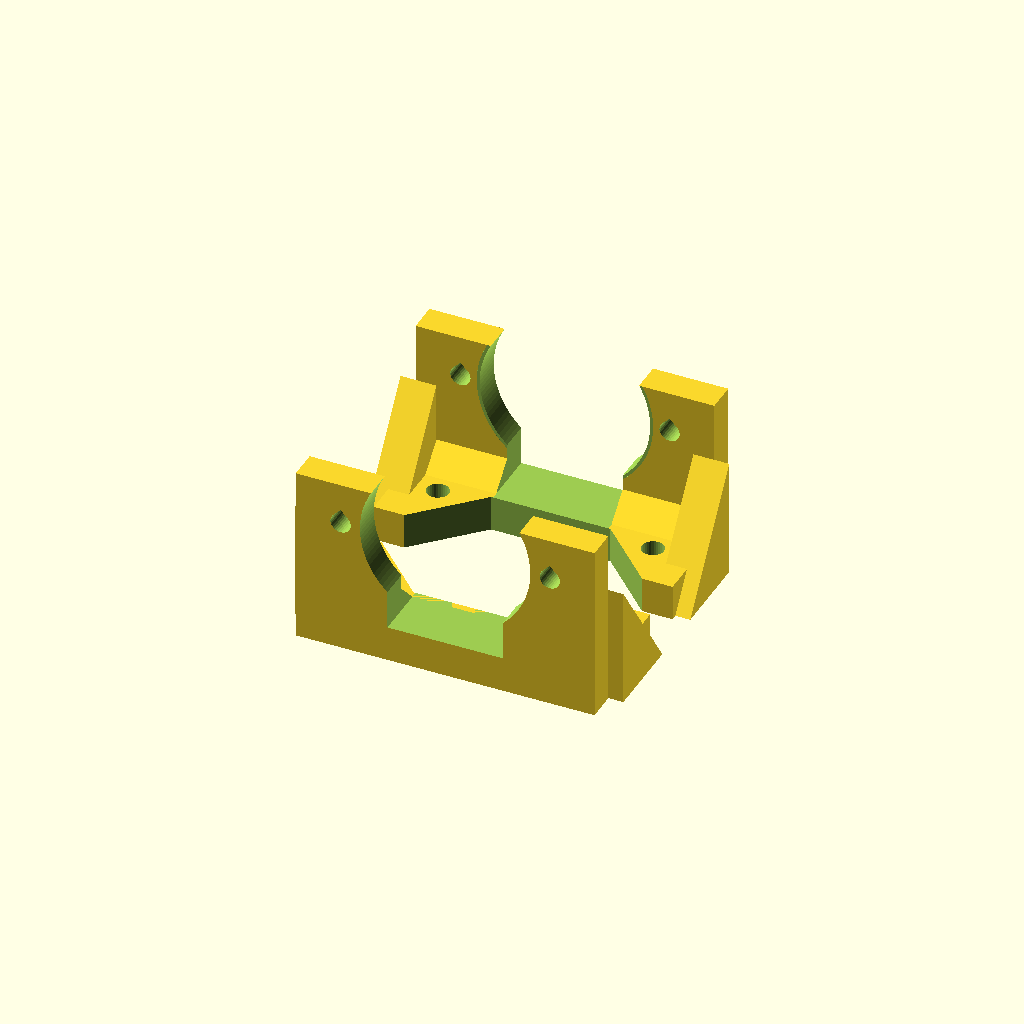
Cell 1 — every parameter at its default value.
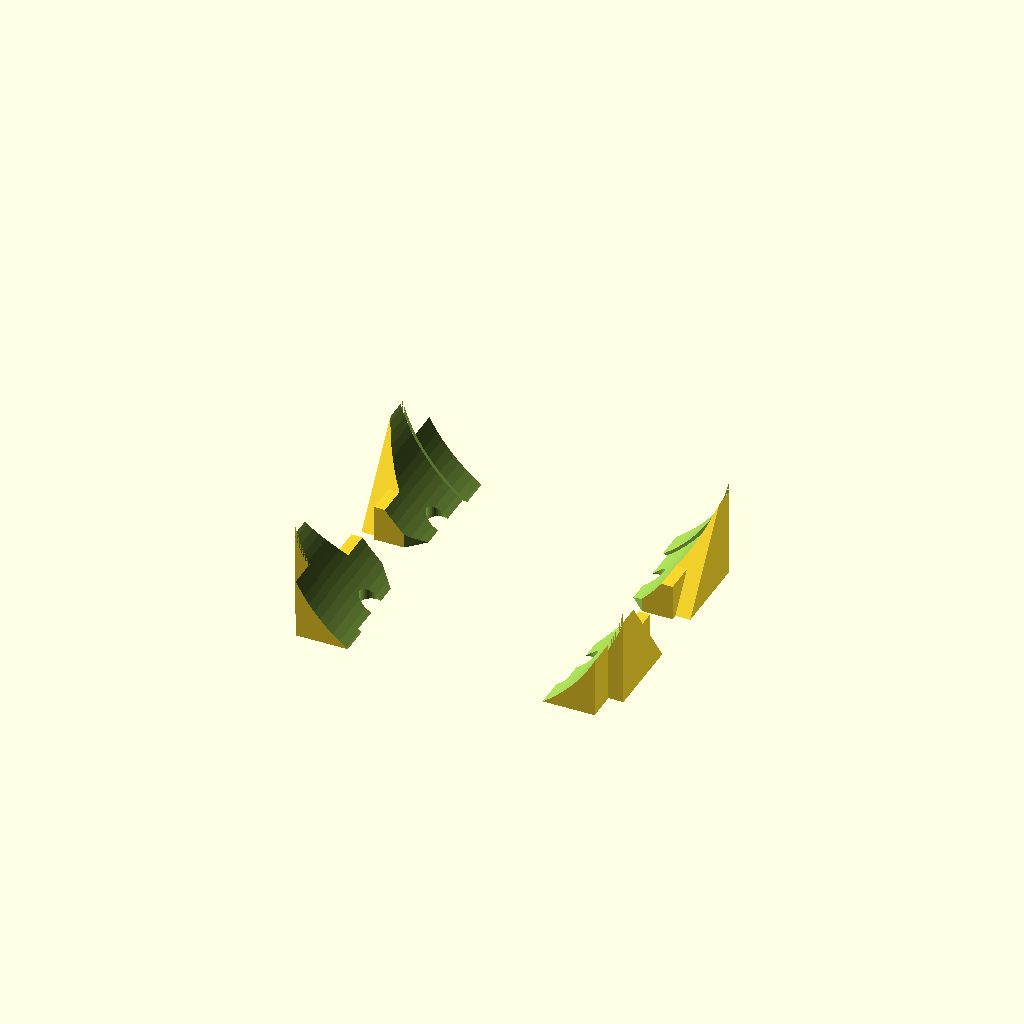
Cell 2: motor_cap = 55.8 (everything else at default).
One fixed orthographic camera (rotation 55°, 0°, 25°; colour scheme Cornfield) for every cell.
The OpenSCAD source (cad/vizvizbot_braket_v11.scad):
// ============================================================
//  VızVızBot  -  Braket v11 (motor TERS: mavi kapak yukarıda, mil aşağıda)
//  Plaka v5 ile kullanılır (plakadaki ±18 / ±38 braket delikleri).
//  v2: motor kablosu delikleri fiş geçecek şekilde oval yuva yapıldı
//  v3: sarhoş teker insert yerine kendi civatalarıyla boydan boya
//      delikli; delikler daire boyunca yay şeklinde uzatıldı (ayar payı)
//  v4: VızVızBot yazısı; tablaya değen kenarda pah (fil ayağına karşı);
//      yatay vida delikleri damla şeklinde (desteksiz temiz baskı);
//      destek üçgenleri kalınlaştırıldı
//  v5: braketler AYRI parça, yan yatırılarak basılır (katmanlar yükü
//      taşıyacak yönde -> çok daha güçlü). Duvar 3 -> 5 mm, motor deliğinin
//      altı kapalı halka, tam boy destek üçgeni, 6 mm flanş.
//      Braket plakaya 2 adet M3x10 vida + ısıl insert ile bağlanır.
//      Sarhoş teker delikleri 2.4 -> 3.0 mm ve merkeze doğru da uzatıldı
//      (cıvatalar 90 derece dik geçmiyordu).
//      Flanşın ortası ULN2003 kartının vida başları için açıldı.
//  v7: Braket v4'ün U şekline ve ölçülerine döndü (50 mm genişlik, alt kenar
//      motor merkezinin 7 mm altında, motor deliğinin altı açık). Güçlendirme:
//      yan yatık baskı, duvar 3 -> 4 mm (dış yüz aynı yerde), plakaya oturan
//      6 mm flanş + 2 insert, iç köşede 5 mm pah. Somunlar düz oturuyor.
//      Plaka v5 ile aynı.
//  v9: İlk tasarım (v1-v4) gibi: düz duvar, TAM YUVARLAK motor deliği, altı açık U,
//      50 mm genişlik, aynı yükseklik, dış yüz aynı yerde. Ayrı parça, v5 plakaya
//      2 vida + 2 insert ile bağlanır. İlk tasarımdaki gibi DİK basılır (flanş
//      tablada) -> delik kusursuz yuvarlak çıkar, destek gerekmez.
//      Güçlendirme: duvar 3 -> 5 mm, uçlarda 6 mm kalın 14x20 destek üçgenleri,
//      duvar-flanş köşesinde 4 mm pah, 6 mm flanş.
//  v10: Motor braket içinde 4 mm aşağı indirildi. Motor deliğinin tepesiyle plaka
//      arasındaki bant 0.7 mm -> 4.7 mm oldu, flanş motorun üstünde kesintisiz.
//      Şasi teker tarafında 4 mm yükselir; düz durması için sarhoş tekerin altına
//      4 mm ara pul konur (parca = "pul").
//  v11: Motor ters takılır: mavi kablo kapağı YUKARIDA, mil aşağıda.
//      Motor deliğinin tepesinde mavi kapağın geçeceği yuva var. Motor merkezi
//      plakanın 25 mm altında; kapağın üstünde 6 mm'lik sağlam bant ve kesintisiz
//      flanş kalır. Alt kısım ilk tasarımdaki gibi açık U
//      (motor merkezinin 7 mm altında biter). Şasi 26 mm yükselir; sarhoş
//      tekerin altına 26 mm yükseltici konur (parca = "yukseltici", M2x45 cıvata).
//
//  Kullanım: Aşağıdaki "parca" satırını değiştir, F6 -> F7 ile STL al.
//    "montaj"      : sadece önizleme
//    "plaka"       : plaka + sarhoş teker yükselticisi (baskı yönünde)
//    "braketler"   : 2 braket (sağ + sol), yan yatırılmış baskı yönünde
// ============================================================

parca = "braketler";

$fn = 80;
tol = 0.3;              // tolerans testinden gelen değer

// ---------- MOTOR (28BYJ-48) ----------
motor_cap    = 27.9;    // gövde çapı (mavi kapak hariç)
motor_boy    = 19;      // gövde derinliği
kulak_aralik = 35;      // kulak delik MERKEZLERİ arası ((31 + 39.1) / 2)
mil_ofset    = 8;       // milin gövde merkezine uzaklığı (standart 8 mm)
mil_cap      = 5;
mil_duz      = 3;       // milin iki düz yüzü arası
mil_boy      = 10;      // KULAK YÜZEYİNDEN mil ucuna kadar  -> ÖLÇ VE DÜZELT!
mil_cikinti  = 1.5;     // mil dibindeki yuvarlak çıkıntının yüksekliği

// ---------- TEKER ----------
teker_cap   = 58;       // plastik gövde çapı; O-ring ile ~60 mm olur
teker_en    = 8;
oring_kalin = 3;        // O-ring kesit kalınlığı
oring_derin = 2;        // oluk derinliği
disk_kalin  = 3;
gobek_cap   = 12;

// ---------- ŞASİ ----------
sasi_x       = 120;     // boy (ileri-geri)
sasi_y       = 100;     // en
sasi_z       = 3;       // plaka kalınlığı
kose_r       = 8;
braket_kalin = 3;
braket_gen   = 50;
vida_delik   = 3.4;     // M3 geçiş deliği
pah          = 0.6;     // tablaya değen kenardaki pah (fil ayağı önlemi)
// ---------- v5 BRAKET ----------
b_duvar      = 5;       // braket duvar kalınlığı (v4: 3, v5: 5); dış yüz v4 ile aynı yerde
// ---------- v11: TERS MOTOR ----------
kapak_r      = 16.5;    // motor merkezinden mavi kapağın en üstüne (ölçülen: 30.5 - 14 gövde yarıçapı)
kapak_gen    = 18.3;    // mavi kapağın tabandaki genişliği (ölçülen; tepede 14.7)
kapak_bosluk = 0.5;     // kapak çevresindeki pay
ust_bant     = 6;       // kapak yuvasının üstünde kalan sağlam duvar
alt_bant     = 0;       // v11: alt halka kaldırıldı (U), değişken eski hesaplar için duruyor
b_flans      = 6;       // plakaya oturan flanş kalınlığı (insert için)
b_flans_derin = 15;
b_destek_kal = 6;       // v9: uç destek üçgeni kalınlığı
b_destek_y   = 14;      // v9: üçgenin içeri uzunluğu
b_destek_z   = 20;      // v9: üçgenin aşağı uzunluğu     // flanşın içeri uzunluğu
b_pah        = 4;       // v7: duvar-flanş iç köşesindeki pah (somunların üstünde kalır)
b_bag_x      = 18;      // plaka-braket vidalarının x konumu (±)
b_bag_y      = 38;      // plaka-braket vidalarının y konumu (ULN kartından uzak)
insert_delik = 3.7;     // M3 ısıl insert deliği (insert dış çapı 4.0 mm)

// ---------- SARHOŞ TEKER ----------
caster_yuk   = 28.7;    // montaj yüzeyinden bilyenin altına
caster_cap   = 27.5;
caster_ucgen = 15.7;    // delik merkezleri arası (eşkenar üçgen)
caster_x     = -45;     // robotun arkasında
caster_flans = 1.6;     // sarhoş tekerin montaj flanşı kalınlığı
caster_vida  = 2.0;     // sarhoş teker delik çapı (ölçülen)
caster_bosluk = 1.0;    // v5: 0.4 -> 1.0 (delik 3.0 mm; uzun kanalda cıvata dik geçsin)
caster_radyal = 0.6;    // v5: delikler merkeze doğru da ±0.6 mm uzatıldı
civata_boy   = 27;      // sarhoş teker civatasının boyu (ölçülen)
somun_anahtar = 4.6;    // somunun karşılıklı düz kenarları arası (ölçülen)
somun_kalin  = 1.5;     // somun kalınlığı (ölçülen)
yay_aci      = 10;      // deliklerin daire boyunca sağa ve sola uzama açısı (derece)

// ---------- MOTOR FİŞİ ----------
fis_en      = 14.8;     // beyaz 5 pinli fişin geniş kenarı
fis_kalin   = 5.5;      // dar kenarı

// ---------- ULN2003 YERLEŞİMİ ----------
uln_x        = 34.6;
uln_y        = 31.6;
uln_delik_x  = 29.8;    // delik MERKEZLERİ arası (uzun kenar)
uln_delik_y  = 27.1;    // delik MERKEZLERİ arası (kısa kenar)
uln_merkez_x = 20.3;

// ---------- HESAPLANAN DEĞERLER (dokunma) ----------
teker_dis  = teker_cap + 2 * (oring_kalin - oring_derin);  // ~60 mm
mil_yerden = teker_dis / 2;                                 // mil yerden yüksekliği
motor_z    = mil_yerden - mil_ofset;                        // motor gövde merkezi
plaka_alt  = motor_z + motor_cap / 2 + 1;                   // plakanın alt yüzü
ara_yuk    = plaka_alt - caster_yuk;                        // sarhoş teker yükseltici
b_motor_z  = plaka_alt - (kapak_r + kapak_bosluk + ust_bant);   // v11: braketteki motor merkezi
b_r_m      = motor_cap / 2 + tol;                               // motor deliği yarıçapı
b_kes      = b_r_m + 1.25;                                      // delik altındaki düz köprü (dik baskıda)
b_alt      = b_motor_z - 7;                                     // v11: alt açık U, ilk tasarımdaki gibi motor merkezinin 7 mm altı
// ters motorda mil, motor merkezinin 8 mm ALTINDA -> motor merkezi yerden 30 + 8 = 38 mm
yukseltme  = (teker_dis / 2 + mil_ofset) + (plaka_alt - b_motor_z) - plaka_alt;
echo(str("v11: motor merkezi plakanin ", plaka_alt - b_motor_z, " mm altinda | sasi yukselmesi: ", yukseltme,
         " mm | braket alt kenari yerden: ", teker_dis / 2 + mil_ofset - (b_motor_z - b_alt), " mm"));

echo(str("Plaka alt yuksekligi: ", plaka_alt, " mm"));
echo(str("Sarhos teker yukseltici: ", ara_yuk, " mm"));
echo(str("Teker dis capi: ", teker_dis, " mm"));

// civata + somun hesabı
caster_yigin = caster_flans + ara_yuk + sasi_z;   // flanş altından plaka üstüne
echo(str("Civata yigini: ", caster_yigin, " mm  |  civatanin plaka ustunden cikintisi: ",
         civata_boy - caster_yigin, " mm"));
echo(str("Yay deliklerin toplam uzunlugu: ",
         2 * PI * (caster_ucgen / sqrt(3)) * (2 * yay_aci) / 360 + caster_vida + caster_bosluk, " mm"));

// ============================================================
//  YARDIMCI ŞEKİLLER
// ============================================================
module yuvarlak_kare(x, y, z, r) {
  hull() for (i = [-1, 1], j = [-1, 1])
    translate([i * (x / 2 - r), j * (y / 2 - r), 0]) cylinder(r = r, h = z);
}

// Damla şeklinde delik: baskı yönünde yukarı bakan sivri ucu sayesinde
// yatay delikler desteksiz ve sarkmadan basılır. (model -z = baskıda yukarı)
module damla(r) {
  hull() {
    circle(r = r, $fn = 32);
    polygon([[-r * 0.7071, -r * 0.7071], [r * 0.7071, -r * 0.7071], [0, -r * 1.4142]]);
  }
}

module d_mil(t, h) {
  linear_extrude(h) intersection() {
    circle(d = mil_cap + t);
    square([mil_duz + t, mil_cap + 2], center = true);
  }
}

// ============================================================
//  TEKER
// ============================================================
// Baskı yönünde: dış yüz tablada, göbek yukarı bakar. Desteksiz basılır.
module teker_baski() {
  Ro      = teker_cap / 2;
  Ri      = Ro - 4;
  gobek_h = mil_boy - mil_cikinti - 0.5;
  oz1     = teker_en / 2 - 2;   // oluk tabanı
  difference() {
    union() {
      // jant + O-ring oluğu (üst kenarı 45 derece pahlı)
      rotate_extrude() polygon([
        [Ri, 0], [Ro, 0], [Ro, oz1],
        [Ro - oring_derin, oz1],
        [Ro - oring_derin, oz1 + 2],
        [Ro, oz1 + 2 + oring_derin],
        [Ro, teker_en], [Ri, teker_en]
      ]);
      cylinder(r = Ri + 0.5, h = disk_kalin);   // disk
      cylinder(d = gobek_cap, h = gobek_h);     // göbek
    }
    translate([0, 0, -1]) d_mil(tol, gobek_h + 2);  // D şekilli mil deliği
  }
}

// Montaj görünümü için: z=0 kulak yüzeyi, mil +z yönünde
module teker_lokal() {
  translate([0, 0, mil_boy]) mirror([0, 0, 1]) teker_baski();
}

// ============================================================
//  MOTOR BRAKETİ
// ============================================================
// Motor gövdesi dışarıdan delikten içeri geçer, kulaklar braketin dış
// yüzüne M3 vida + somunla tutturulur. Mil dışarı bakar, teker takılır.
// Yatay delik için damla profili, sivri ucu robotun +X yönüne bakar
// (braket yan yatırılınca +X baskıda YUKARI olur). "kes" verilirse uç düzlenir.
module damla_x(r, kes = 0) {
  intersection() {
    hull() {
      circle(r = r, $fn = 48);
      polygon([[r * 0.7071, -r * 0.7071], [r * 1.4142, 0], [r * 0.7071, r * 0.7071]]);
    }
    if (kes > 0) translate([-r - 1, -r - 1]) square([2 * r + 1 + kes, 2 * r + 2]);
    else translate([-r - 1, -r - 1]) square([3 * r, 2 * r + 2]);
  }
}

// Y ekseni boyunca delik (2B profil: x = robot X, y = robot Z)
module y_delik(x, z, y0, y1, r, kes = 0) {
  translate([x, y1, z]) rotate([90, 0, 0]) linear_extrude(y1 - y0) damla_x(r, kes);
}

// Sağ braket (y > 0). Motor gövdesi dışarıdan delikten içeri geçer, kulaklar
// dış yüze M3 vida + somunla. Flanş plakanın altına oturur, plakadan
// geçen M3 vida flanştaki ısıl insert'e girer.
// Motor deliği profili: üst yarısı yuvarlak, alt yarısı 45 derece damla, ucu düz
// (2B: x = robot X, y = robot Z; braket dik basılırken robotun altı yukarı bakar)
module motor_profil(r) {
  intersection() {
    hull() {
      circle(r = r, $fn = 120);
      polygon([[-r * 0.7071, -r * 0.7071], [r * 0.7071, -r * 0.7071], [0, -r * 1.4142]]);
    }
    translate([-r - 1, -(r + 1.25)]) square([2 * r + 2, 2 * r + 2.25]);
  }
}

module braket() {
  yd = sasi_y / 2;            // dış yüz (v1 ile aynı yer)
  yi = yd - b_duvar;          // iç yüz
  difference() {
    union() {
      // duvar: v1 ile aynı genişlik ve yükseklik (alt kenar motor merkezinin 7 mm altı)
      translate([-braket_gen / 2, yi, b_alt]) cube([braket_gen, b_duvar, plaka_alt - b_alt]);
      // plakaya oturan flanş
      translate([-braket_gen / 2, yi - b_flans_derin, plaka_alt - b_flans])
        cube([braket_gen, b_flans_derin + 0.01, b_flans]);
      // duvar-flanş iç köşesinde pah
      translate([-braket_gen / 2, 0, 0]) rotate([90, 0, 90]) linear_extrude(braket_gen)
        polygon([[yi + 0.01, plaka_alt - b_flans + 0.01], [yi - b_pah, plaka_alt - b_flans + 0.01],
                 [yi + 0.01, plaka_alt - b_flans - b_pah]]);
      // uç destek üçgenleri (kulak somunlarının dışında, x = 21.5 .. 27.5)
      for (sx = [-1, 1])
        translate([sx * (braket_gen / 2 + 2.5 - b_destek_kal / 2) - b_destek_kal / 2, 0, 0])
          rotate([90, 0, 90]) linear_extrude(b_destek_kal)
            polygon([[yi + 0.01, plaka_alt], [yi - b_destek_y, plaka_alt],
                     [yi + 0.01, plaka_alt - b_destek_z]]);
    }
    // motor deliği (yuvarlak; altı dik baskıda sarkmasın diye damla, ucu düz köprü)
    translate([0, yd + 1, b_motor_z]) rotate([90, 0, 0])
      linear_extrude(b_duvar + 2) motor_profil(b_r_m);
    // mavi kapak yuvası (deliğin tepesinden yukarı)
    translate([-(kapak_gen / 2 + kapak_bosluk), yi - b_flans_derin - 10, b_motor_z])
      cube([kapak_gen + 2 * kapak_bosluk, b_duvar + b_flans_derin + 12, kapak_r + kapak_bosluk]);
    // motor gövdesinin içerideki boşluğu
    translate([0, yi + 0.01, b_motor_z]) rotate([90, 0, 0])
      linear_extrude(b_flans_derin + 10) motor_profil(b_r_m + 0.5);
    // kulak vida delikleri (damla ucu robotun altına bakar = dik baskıda yukarı)
    for (sx = [-1, 1])
      translate([sx * kulak_aralik / 2, yd + 1, b_motor_z]) rotate([90, 0, 0])
        linear_extrude(b_duvar + 2) damla(vida_delik / 2);
    // flanşın ortası: ULN2003 kartının alttan gelen vida başlarına yer
    translate([0, 0, plaka_alt - b_flans - 0.1]) linear_extrude(b_flans + 0.2)
      polygon([[-10, yi - 5.1], [10, yi - 5.1],
               [10 + b_flans_derin, yi - 5.1 - b_flans_derin],
               [-10 - b_flans_derin, yi - 5.1 - b_flans_derin]]);
    // plakaya bağlantı: ısıl insert delikleri (plakadaki ±18 / ±38 deliklerinin altında)
    for (sx = [-1, 1])
      translate([sx * b_bag_x, b_bag_y, plaka_alt - b_flans - 0.01])
        cylinder(d = insert_delik, h = b_flans + 1, $fn = 32);
  }
}

// Baskı yönü: flanşın plakaya değen yüzü tablada, duvar yukarı (ilk tasarım gibi).
module braketler_baski() {
  // sağ braket
  translate([0, -14, 0]) translate([0, 40, plaka_alt]) rotate([180, 0, 0]) braket();
  // sol braket (ayna)
  translate([0, 14, 0]) translate([0, -40, plaka_alt]) rotate([180, 0, 0]) mirror([0, 1, 0]) braket();
}

// ============================================================
//  SARHOŞ TEKER YÜKSELTİCİSİ
// ============================================================
// Vidalar alttan, sarhoş tekerin flanşından geçip bu parçadaki
// ısıl insert'lere girer. Plakanın üstünde hiçbir vida çıkmaz.
module caster_ara() {
  translate([caster_x, 0, caster_yuk])
    cylinder(d = caster_cap, h = ara_yuk + 0.01);
}

// Yükselticiden ve plakadan boydan boya geçen YAY ŞEKLİNDE delikler.
// Her delik, sarhoş tekerin merkezi etrafındaki daire boyunca sağa ve sola
// "yay_aci" kadar uzar. Delikler tam hizalanmazsa teker hafifçe döndürülerek oturtulur.
module caster_delikleri() {
  ust = plaka_alt + sasi_z;
  r   = caster_ucgen / sqrt(3);          // deliklerin merkeze uzaklığı
  d   = caster_vida + caster_bosluk;     // delik genişliği (v5: 3.0 mm)
  for (a = [0, 120, 240])
    translate([caster_x, 0, caster_yuk - 1])
      for (b = [-yay_aci : yay_aci / 4 : yay_aci - yay_aci / 4])
        hull() for (c = [b, b + yay_aci / 4])
          for (dr = [-caster_radyal, caster_radyal])
            rotate([0, 0, a + c]) translate([r + dr, 0, 0])
              cylinder(d = d, h = ust - caster_yuk + 2, $fn = 24);
}

// ============================================================
//  PLAKA
// ============================================================
module plaka() {
  difference() {
    hull() {
      translate([0, 0, plaka_alt]) yuvarlak_kare(sasi_x, sasi_y, sasi_z - pah, kose_r);
      translate([0, 0, plaka_alt + sasi_z - 0.01])
        yuvarlak_kare(sasi_x - 2 * pah, sasi_y - 2 * pah, 0.01, kose_r - pah);
    }

    // ULN2003 montaj delikleri (alttan vida, kartın altında somun = ara parça)
    for (sy = [-1, 1], dx = [-1, 1], dy = [-1, 1])
      translate([uln_merkez_x + dx * uln_delik_x / 2,
                 sy * (uln_y / 2 + 2.8) + dy * uln_delik_y / 2,
                 plaka_alt - 1])
        cylinder(d = vida_delik, h = sasi_z + 2);

    // braket bağlantı delikleri
    for (sx = [-1, 1], sy = [-1, 1])
      translate([sx * b_bag_x, sy * b_bag_y, plaka_alt - 1])
        cylinder(d = vida_delik, h = sasi_z + 2);

    // kabuk bağlantı delikleri (köşeler)
    for (sx = [-1, 1], sy = [-1, 1])
      translate([sx * 52, sy * 42, plaka_alt - 1])
        cylinder(d = vida_delik, h = sasi_z + 2);

    // motor kablosu geçiş yuvaları (oval, fiş rahat geçsin)
    for (sy = [-1, 1])
      translate([36, sy * 40, plaka_alt - 1])
        hull() for (dx = [-1, 1])
          translate([dx * (fis_en + 3 - fis_kalin - 3) / 2, 0, 0])
            cylinder(d = fis_kalin + 3, h = sasi_z + 2);

    // alt yüzde sürüm yazısı
    translate([-5, 0, plaka_alt - 0.01])
      linear_extrude(0.61) mirror([1, 0, 0])
        text("VızVızBot v7", size = 6, halign = "center", valign = "center");
  }
}

// ============================================================
//  BİRLEŞTİRMELER
// ============================================================
module plaka_tum() {
  difference() {
    union() { plaka(); caster_ara(); }
    caster_delikleri();
  }
}

module sasi() {
  plaka_tum();
  braket();
  mirror([0, 1, 0]) braket();
}

// Baskı yönü: plakanın üst yüzü tablada, yükseltici yukarı bakar. Desteksiz.
module plaka_baski() {
  translate([0, 0, plaka_alt + sasi_z]) rotate([180, 0, 0]) plaka_tum();
}

module montaj() {
  color("gold") sasi();
  for (s = [1, -1]) scale([1, s, 1]) {
    color("dimgray")
      translate([0, sasi_y / 2, mil_yerden]) rotate([-90, 0, 0]) teker_lokal();
    // hayalet motor (sadece görsel)
    %translate([0, sasi_y / 2, motor_z]) rotate([90, 0, 0])
      cylinder(d = motor_cap, h = motor_boy);
  }
}

// ============================================================
// Sarhoş teker yükselticisi (v11.2)
//  - Sarhoş teker -> yükseltici: tekerin kendi 27 mm cıvataları, BAŞLARI ALTTA
//    (tekerin içinde, eskisi gibi). Somunlar yükselticinin ÜSTÜNDEKİ altıgen
//    yuvalarda durur, dönmez (60 / 180 / 300 derece).
//  - Yükseltici -> plaka: 3 x M3x20 vida, plakanın üstünden plakadaki yay
//    deliklerinden geçip yükselticinin üstündeki ısıl insert'lere girer (0 / 120 / 240).
//  Yükseltici 26 mm: cıvata ucu yuvanın içinde kalsın diye (24 mm'de 1.4 mm taşıyordu).
//  Şasinin arkası öne göre ~2 mm yüksek olur (~2.5 derece, fark edilmez).
yk_h            = 26;    // yükseltici yüksekliği
yk_insert_derin = 9;     // M3x20: plaka 3 + çıkıntı 8.25 = 11.25 -> 8.75 mm insert'e girer
yk_somun_ak     = somun_anahtar + 0.4;   // somun yuvası: 4.6 + 0.4 pay (karşılıklı düz kenarlar)
yk_somun_derin  = 3.6;   // yuva derinliği (somun 1.5 + pul / cıvata payı)
module caster_pul() {
  r = caster_ucgen / sqrt(3);
  difference() {
    cylinder(d = caster_cap, h = yk_h, $fn = 96);
    // M3 insert delikleri (plakadaki yay deliklerinin altında)
    for (a = [0, 120, 240]) rotate([0, 0, a]) translate([r, 0, yk_h - yk_insert_derin])
      cylinder(d = insert_delik, h = yk_insert_derin + 1, $fn = 32);
    // sarhoş teker cıvataları: boydan boya delik + üstte altıgen somun yuvası
    for (a = [60, 180, 300]) rotate([0, 0, a]) translate([r, 0, 0]) {
      translate([0, 0, -1]) cylinder(d = caster_vida + caster_bosluk, h = yk_h + 2, $fn = 24);
      translate([0, 0, yk_h - yk_somun_derin]) rotate([0, 0, 30])
        cylinder(d = yk_somun_ak / cos(30), h = yk_somun_derin + 1, $fn = 6);
    }
  }
}
echo(str("Yukseltici: cıvata ucu yükseltici tepesinin ", yk_h - (civata_boy - caster_flans),
         " mm altında; somun yuvası tabanı tepeden ", yk_somun_derin, " mm aşağıda"));

if (parca == "braketler") braketler_baski();
else if (parca == "yukseltici") caster_pul();
else if (parca == "tek") braket();
else { %plaka_tum(); braket(); mirror([0, 1, 0]) braket(); }
Parameter table extracted from the source (name, type, default, range or options):
parca: string, default "braketler"
tol: number, default 0.3
motor_cap: number, default 27.9
motor_boy: number, default 19
kulak_aralik: number, default 35
mil_ofset: number, default 8
mil_cap: number, default 5
mil_duz: number, default 3
mil_boy: number, default 10
mil_cikinti: number, default 1.5
teker_cap: number, default 58
teker_en: number, default 8
oring_kalin: number, default 3
oring_derin: number, default 2
disk_kalin: number, default 3
gobek_cap: number, default 12
sasi_x: number, default 120
sasi_y: number, default 100
sasi_z: number, default 3
kose_r: number, default 8
braket_kalin: number, default 3
braket_gen: number, default 50
vida_delik: number, default 3.4
pah: number, default 0.6
b_duvar: number, default 5
kapak_r: number, default 16.5
kapak_gen: number, default 18.3
kapak_bosluk: number, default 0.5
ust_bant: number, default 6
alt_bant: number, default 0
b_flans: number, default 6
b_flans_derin: number, default 15
b_destek_kal: number, default 6
b_destek_y: number, default 14
b_destek_z: number, default 20
b_pah: number, default 4
b_bag_x: number, default 18
b_bag_y: number, default 38
insert_delik: number, default 3.7
caster_yuk: number, default 28.7
caster_cap: number, default 27.5
caster_ucgen: number, default 15.7
caster_x: number, default -45
caster_flans: number, default 1.6
caster_vida: number, default 2
caster_bosluk: number, default 1
caster_radyal: number, default 0.6
civata_boy: number, default 27
somun_anahtar: number, default 4.6
somun_kalin: number, default 1.5
yay_aci: number, default 10
fis_en: number, default 14.8
fis_kalin: number, default 5.5
uln_x: number, default 34.6
uln_y: number, default 31.6
uln_delik_x: number, default 29.8
uln_delik_y: number, default 27.1
uln_merkez_x: number, default 20.3
